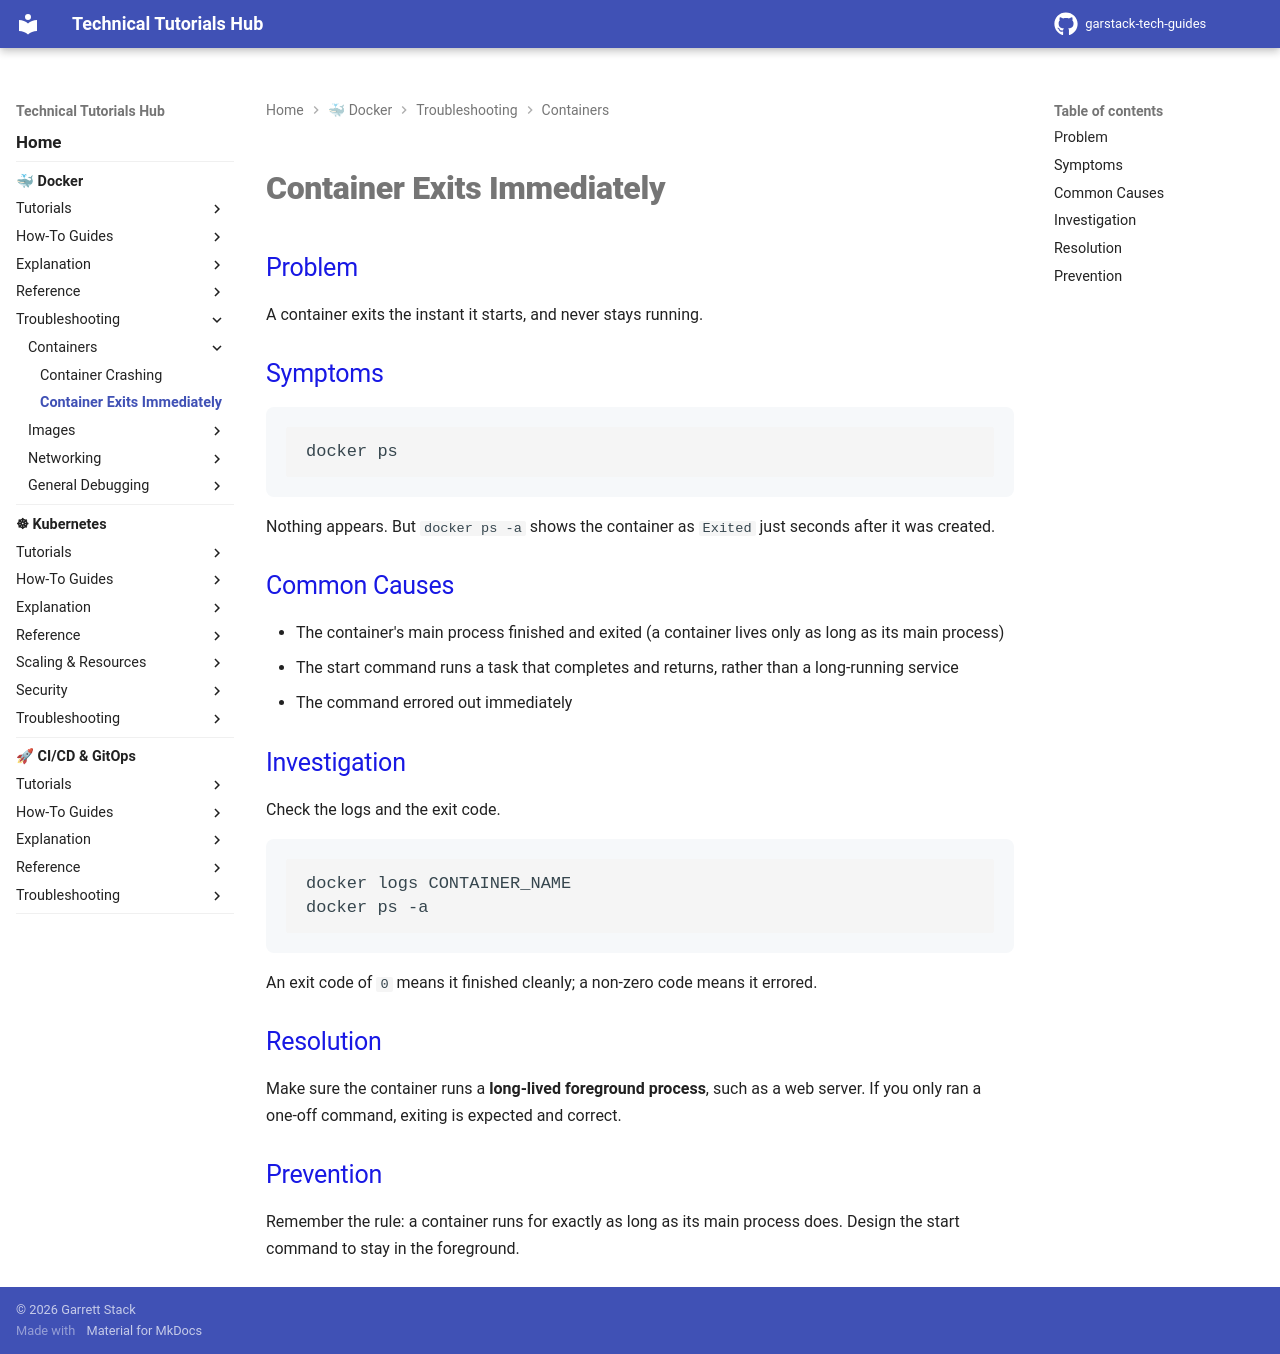

repository: garstack1/gstack-tech-guides · page: docker/troubleshooting/containers/container-exits/index.html · generator: mkdocs

# Container Exits Immediately

## Problem

A container exits the instant it starts, and never stays running.

## Symptoms

```bash
docker ps
```

Nothing appears. But `docker ps -a` shows the container as `Exited` just seconds after it was created.

## Common Causes

- The container's main process finished and exited (a container lives only as long as its main process)
- The start command runs a task that completes and returns, rather than a long-running service
- The command errored out immediately

## Investigation

Check the logs and the exit code.

```bash
docker logs CONTAINER_NAME
docker ps -a
```

An exit code of `0` means it finished cleanly; a non-zero code means it errored.

## Resolution

Make sure the container runs a **long-lived foreground process**, such as a web server. If you only ran a one-off command, exiting is expected and correct.

## Prevention

Remember the rule: a container runs for exactly as long as its main process does. Design the start command to stay in the foreground.
